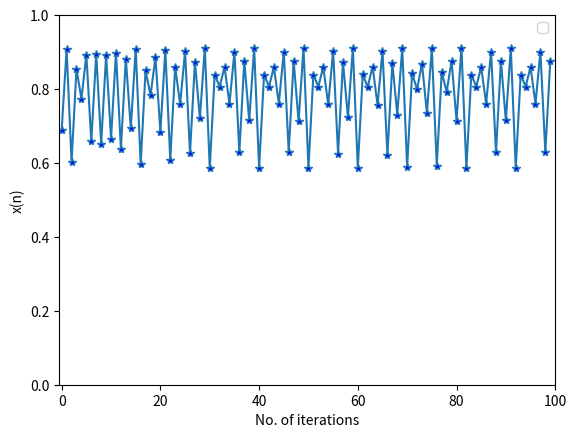

Generate this figure with matplotlib:
import numpy as np
import matplotlib.pyplot as plt
e=2.6
#e=float(input("Enter the value of $\epsilon$ : "))
#mu=float(input("Enter the value of mu : "))
mu_a=(3*e-1+np.sqrt(8*e*e-8*e))/(1+e)
#xx[0]=float(input("Enter the value of initial point - "))
mu=2.2
#mu = e+1-0.5
#mu = e+1+0.4
mu=mu_a+0.7
mu=mu_a-0.5
mu=((mu_a + e+1)/2) -0.3
#mu=5.8284
#mu=5.3489
mu=5.313
print(mu)

x=np.zeros(100)
x[0]=0.69
#x[0]=float(input("Enter the initial value - "))
for n in range(99):
    t= x[n] /(1+e*(1-x[n]))
    x[n+1]=mu*t*(1-t)/(1+t)
y=np.arange(0,100,1)
plt.plot(y,x,marker='*',markerfacecolor='blue')
#plt.title( "At $\epsilon$ = %0.2f" % e)
plt.xlabel("No. of iterations")
plt.ylabel("x(n)")
plt.xlim(-0.5,100)
plt.ylim(0,1)
plt.legend()
plt.show()
print(x[60])
print(x[61])
print(x[62])
